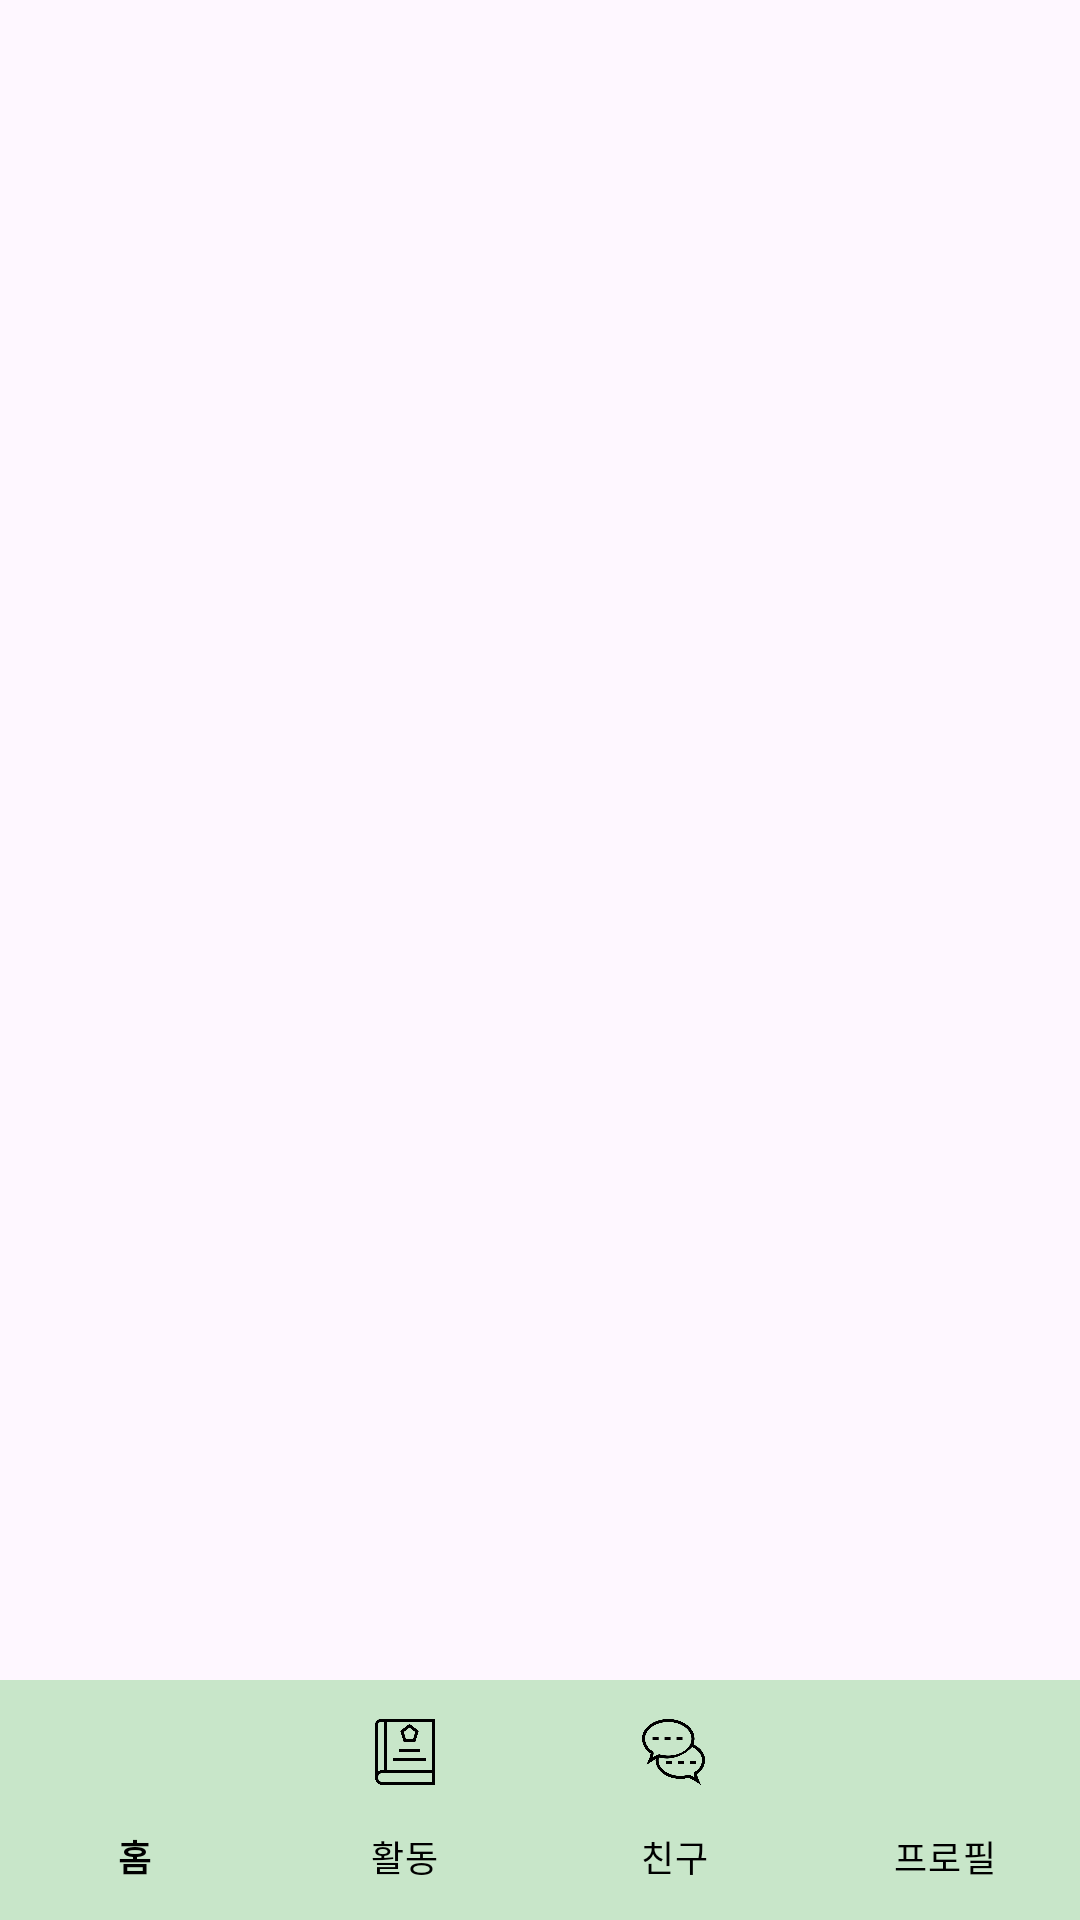

Here is an Android app screen rendered from its layout file. Give the layout XML and the strings, colors and styles it references.
<!-- AndroidManifest.xml: application theme Theme.Exercise_App -->
<!-- res/layout/activity_main.xml -->
<?xml version="1.0" encoding="utf-8"?>
<RelativeLayout xmlns:android="http://schemas.android.com/apk/res/android"
    xmlns:app="http://schemas.android.com/apk/res-auto"
    android:layout_width="match_parent"
    android:layout_height="match_parent"
    android:fitsSystemWindows="true"> <FrameLayout
    android:id="@+id/main_frame"
    android:layout_width="match_parent"
    android:layout_height="match_parent"
    android:layout_above="@id/bottom_navigation" />

    <com.google.android.material.bottomnavigation.BottomNavigationView
        android:id="@+id/bottom_navigation"
        android:layout_width="match_parent"
        android:layout_height="wrap_content"  android:layout_alignParentBottom="true"
        android:background="#C8E6C9"
        app:elevation="8dp"
        app:menu="@menu/bottom_nav_menu"
        app:labelVisibilityMode="labeled"
        app:itemIconTint="#000000"
        app:itemTextColor="#000000" />

</RelativeLayout>
<!-- resources referenced by this layout -->
<resources>
  <style name="Theme.Exercise_App" parent="Base.Theme.Exercise_App" />
  <style name="Base.Theme.Exercise_App" parent="Theme.Material3.DayNight.NoActionBar">
          
          
      </style>
</resources>
